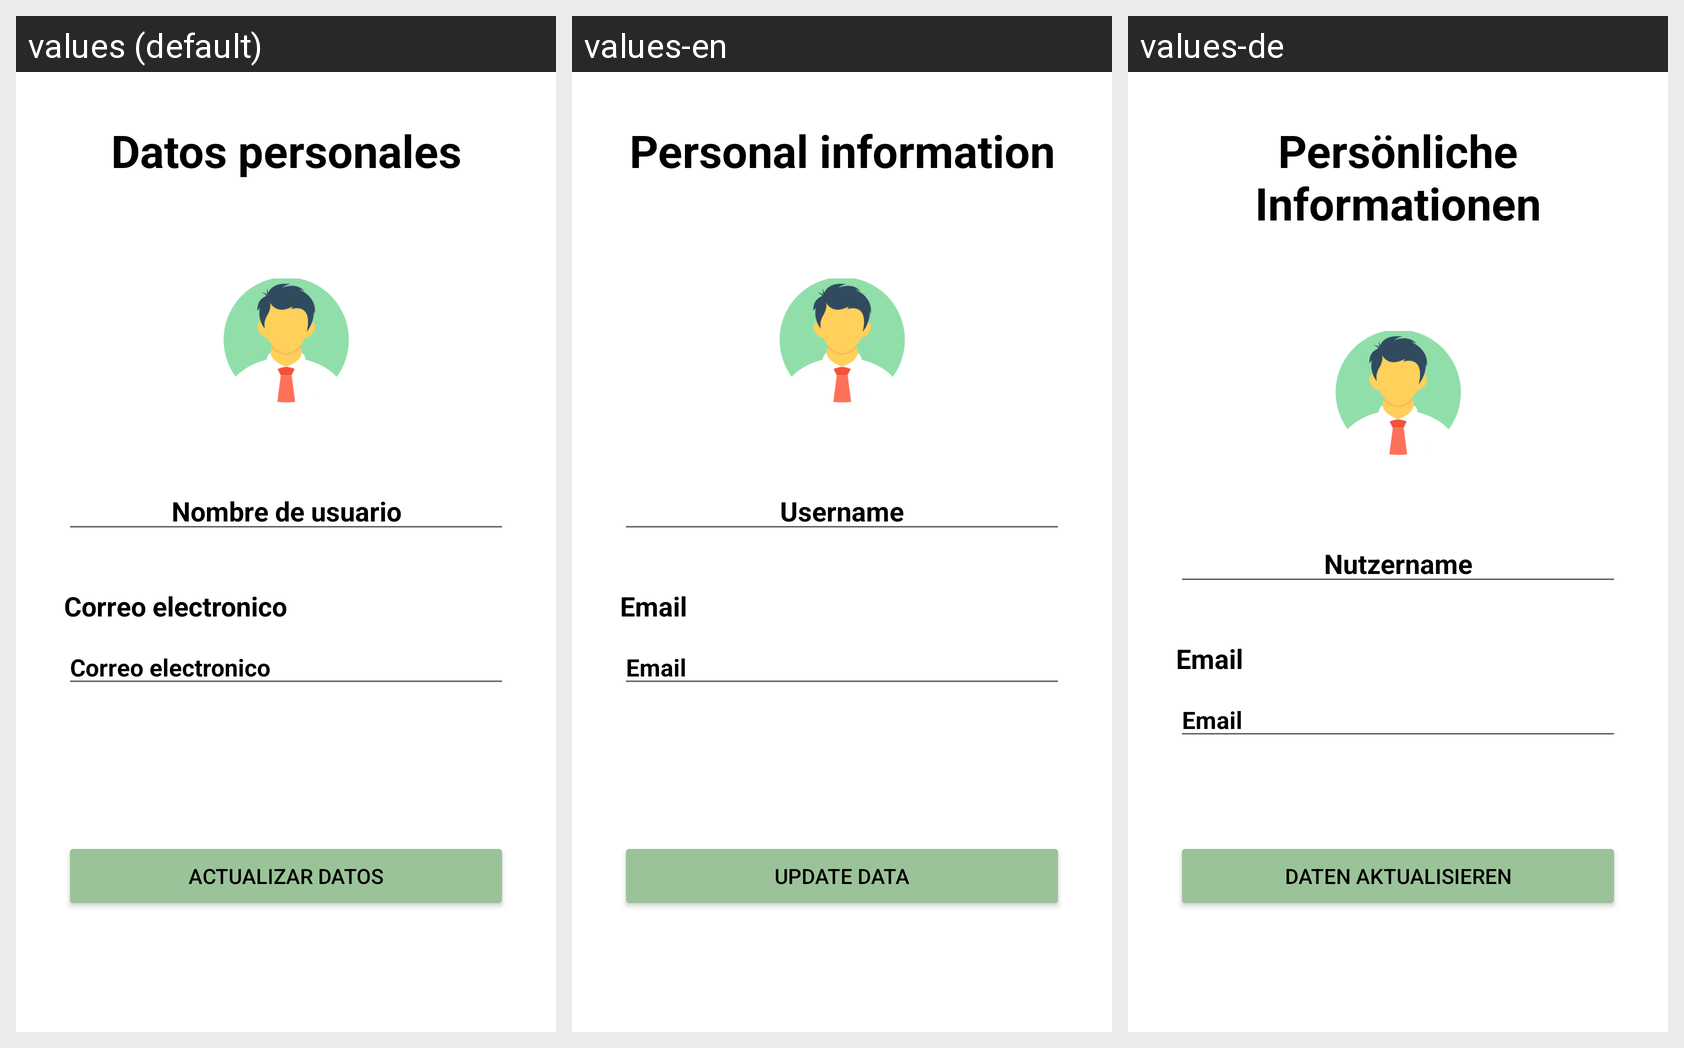

Translations of the strings shown on this Android screen, per locale in the grid:
Android screen res/layout/fragment_profile.xml rendered under 3 locales, left to right: values (default), values-en, values-de. Device: Nexus 5 (rendered at 1080×1920; each locale shown at half size, 540×960, under a caption strip naming it); theme ThemeLight.FitNutricion.
Strings drawn on this screen, with the default value and each locale's value (text and hints the layout hard-codes, and strings that could not be matched under every locale, appear in the picture but are not listed):

profile_text
  values: Datos personales
  values-en: Personal information
  values-de: Persönliche Informationen

nombre_text
  values: Nombre de usuario
  values-en: Username
  values-de: Nutzername

mail_text
  values: Correo electronico
  values-en: Email
  values-de: Email

actualizar_text
  values: Actualizar datos
  values-en: Update data
  values-de: Daten aktualisieren
